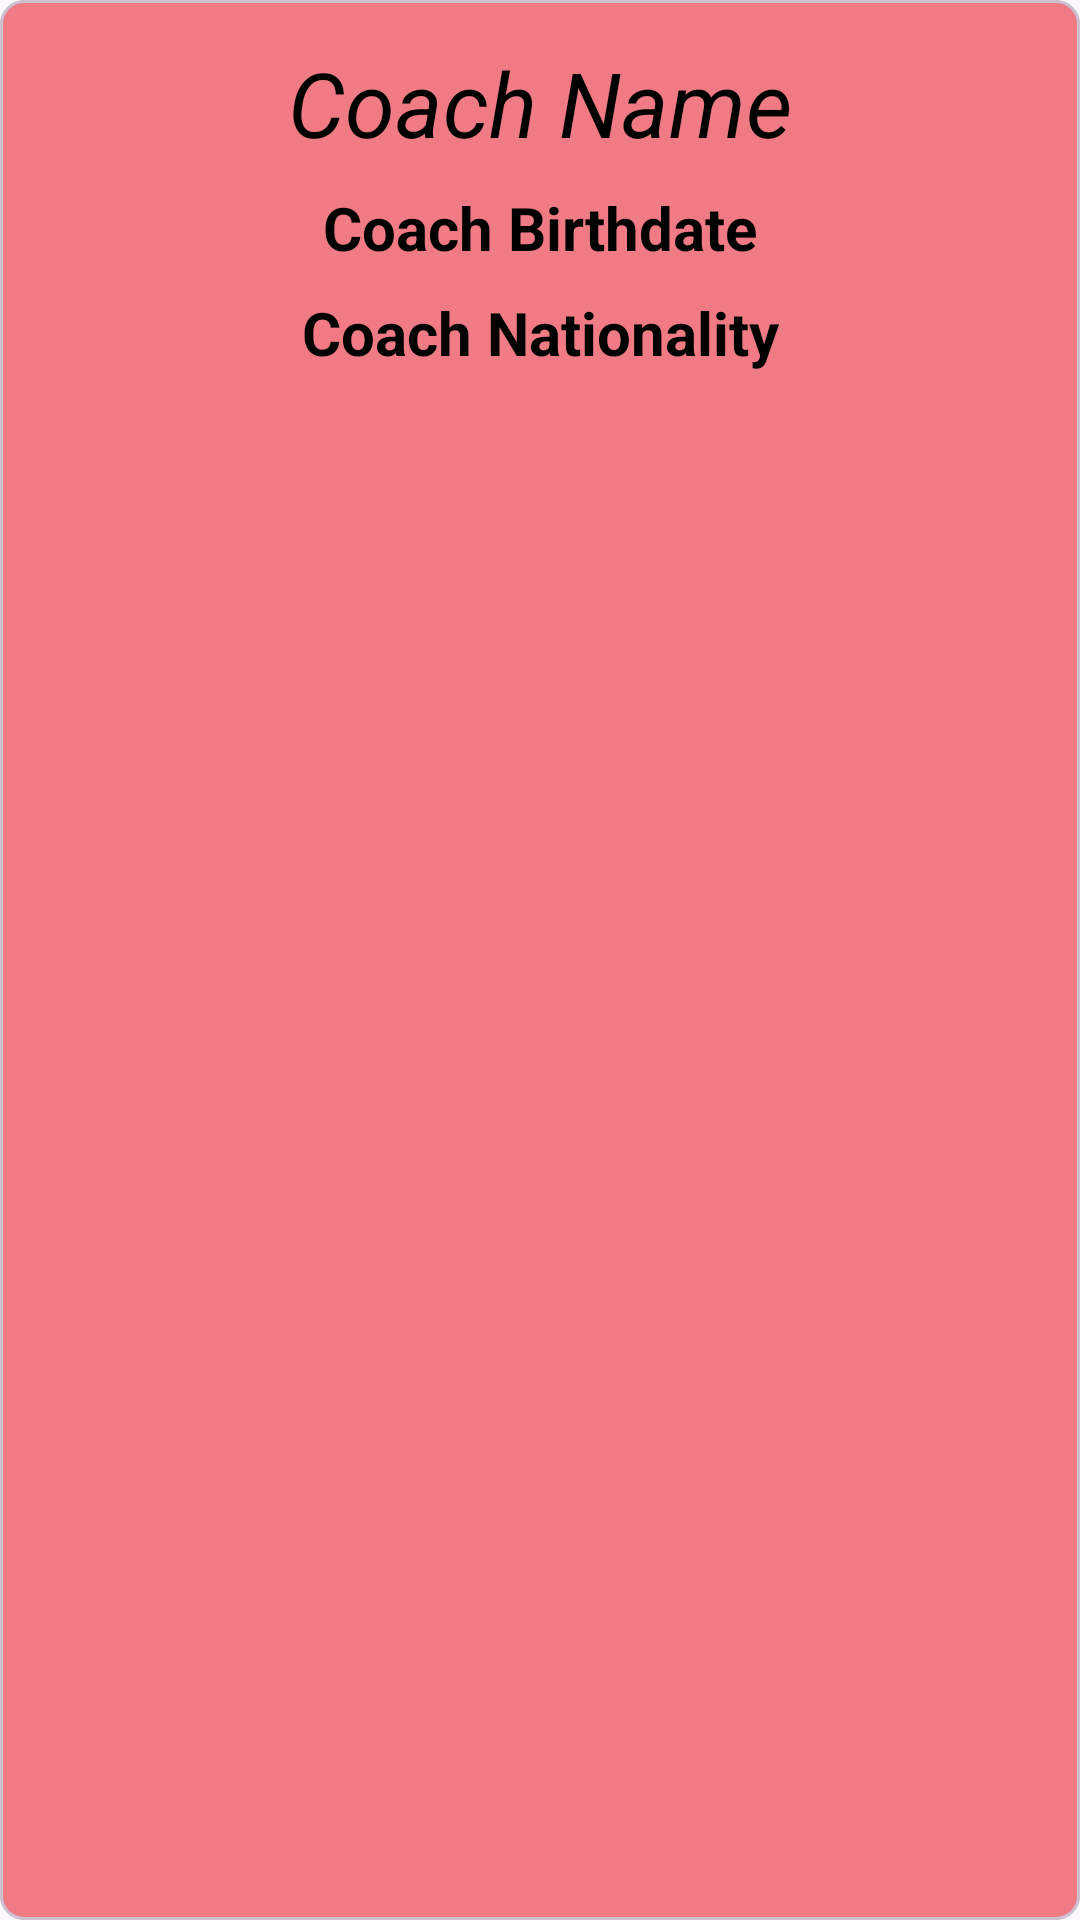

Write the Android layout XML for this screen, with the resource values it uses.
<!-- AndroidManifest.xml: application theme Theme.PrototipeResponsi1 -->
<!-- res/layout/list_coach.xml -->
<?xml version="1.0" encoding="utf-8"?>
<com.google.android.material.card.MaterialCardView xmlns:android="http://schemas.android.com/apk/res/android"
    xmlns:app="http://schemas.android.com/apk/res-auto"
    android:id="@+id/card_profil"
    android:layout_width="match_parent"
    android:layout_height="wrap_content"
    android:layout_marginTop="20dp"
    app:cardBackgroundColor="@color/colorPrimary50"
    app:cardCornerRadius="8dp">

    <androidx.constraintlayout.widget.ConstraintLayout
        android:layout_width="match_parent"
        android:layout_height="match_parent"
        android:padding="10dp">

        <TextView
            style="@style/TextAppearance.Material3.TitleLarge.Emphasized"
            android:id="@+id/name"
            android:layout_width="wrap_content"
            android:layout_height="wrap_content"
            android:padding="4dp"
            android:text="Coach Name"
            android:textSize="30sp"
            android:textStyle="italic"
            android:textColor="@color/black"
            android:justificationMode="inter_word"
            app:layout_constraintTop_toTopOf="parent"
            app:layout_constraintLeft_toLeftOf="parent"
            app:layout_constraintRight_toRightOf="parent"/>

        <TextView
            android:id="@+id/date_of_birth"
            android:layout_width="wrap_content"
            android:layout_height="wrap_content"
            android:padding="4dp"
            android:text="Coach Birthdate"
            android:textSize="20sp"
            android:textStyle="bold"
            android:textColor="@color/black"
            app:layout_constraintTop_toBottomOf="@id/name"
            app:layout_constraintLeft_toLeftOf="parent"
            app:layout_constraintRight_toRightOf="parent"/>

        <TextView
            android:id="@+id/nationality"
            android:layout_width="wrap_content"
            android:layout_height="wrap_content"
            android:padding="4dp"
            android:text="Coach Nationality"
            android:textSize="20sp"
            android:textStyle="bold"
            android:textColor="@color/black"
            app:layout_constraintTop_toBottomOf="@id/date_of_birth"
            app:layout_constraintLeft_toLeftOf="parent"
            app:layout_constraintRight_toRightOf="parent"/>
    </androidx.constraintlayout.widget.ConstraintLayout>

</com.google.android.material.card.MaterialCardView>
<!-- resources referenced by this layout -->
<resources>
  <color name="black">#FF000000</color>
  <color name="colorPrimary50">#80e3010b</color>
  <style name="Theme.PrototipeResponsi1" parent="Base.Theme.PrototipeResponsi1" />
  <style name="Base.Theme.PrototipeResponsi1" parent="Theme.Material3.DayNight.NoActionBar">
          
          
      </style>
</resources>
